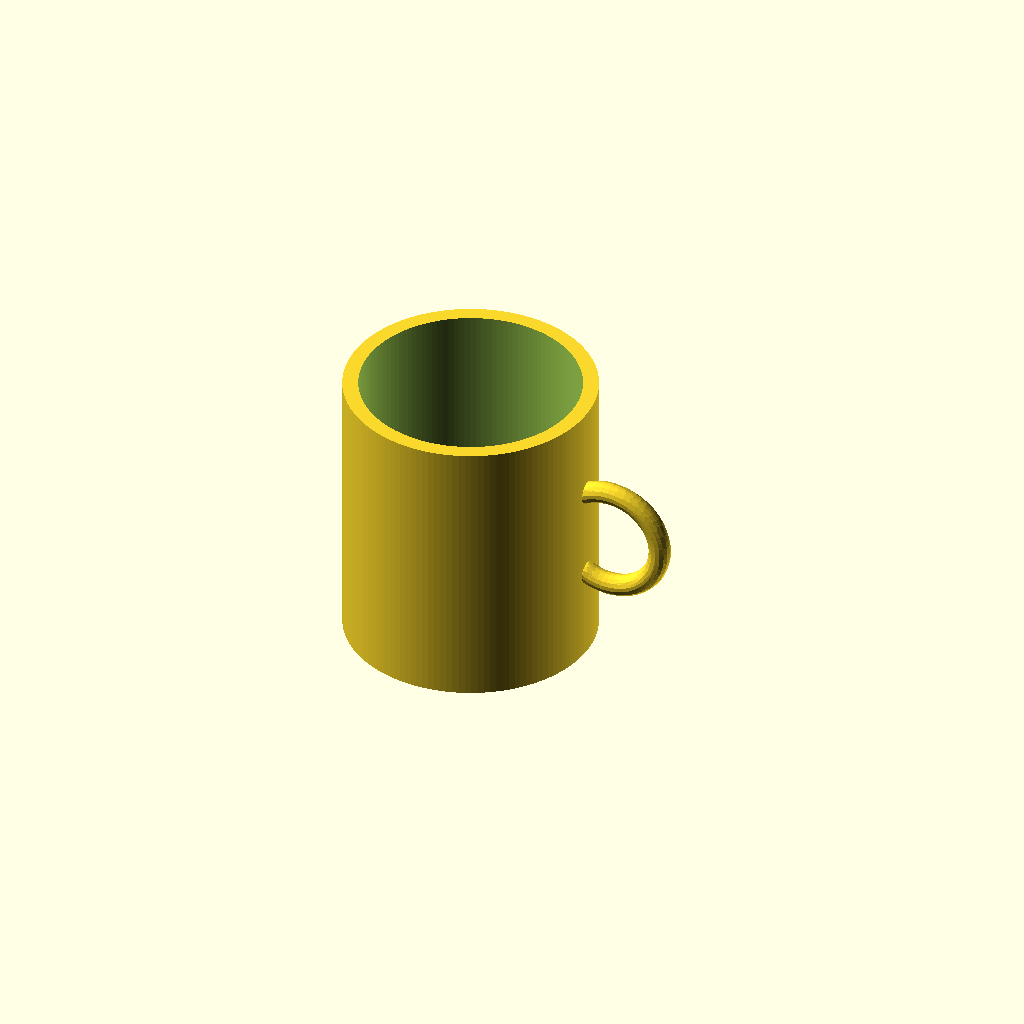
Cell 1 — every parameter at its default value.
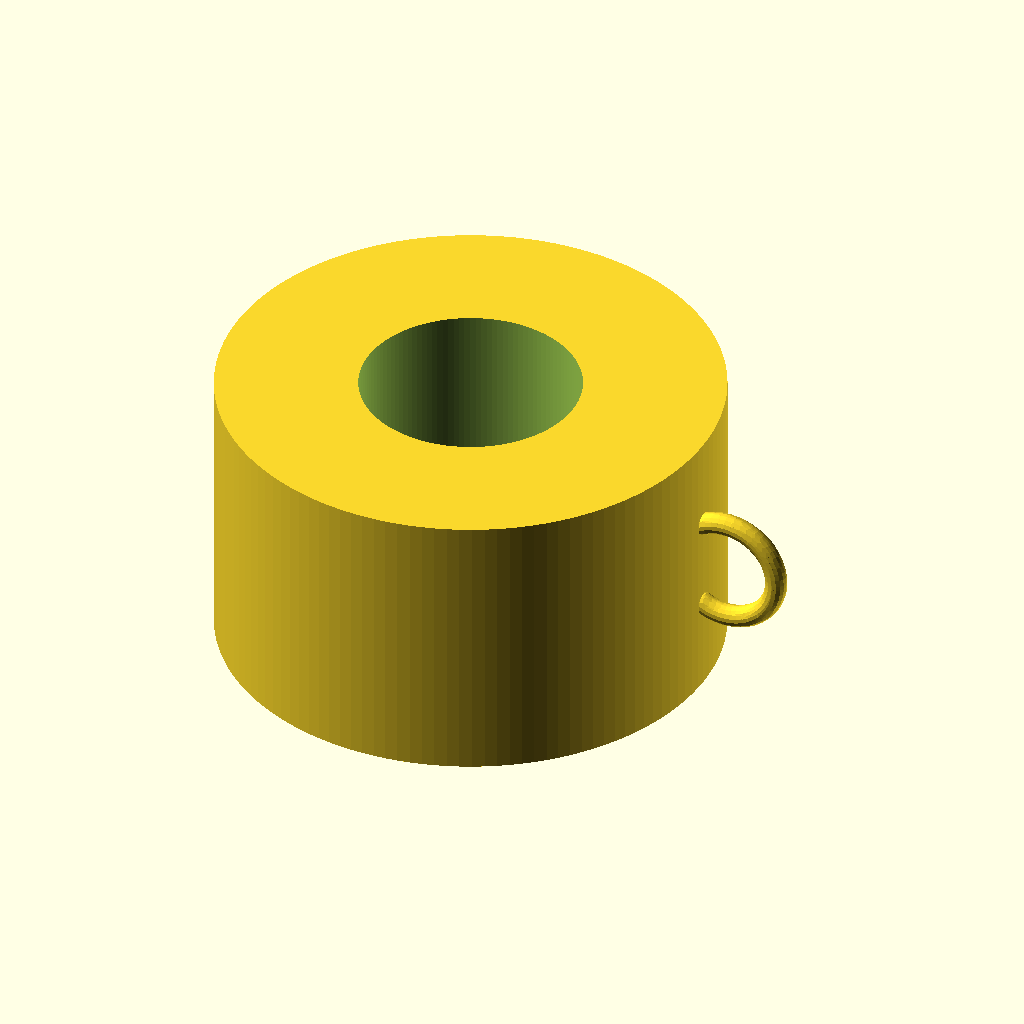
Cell 2: outer_r = 80 (everything else at default).
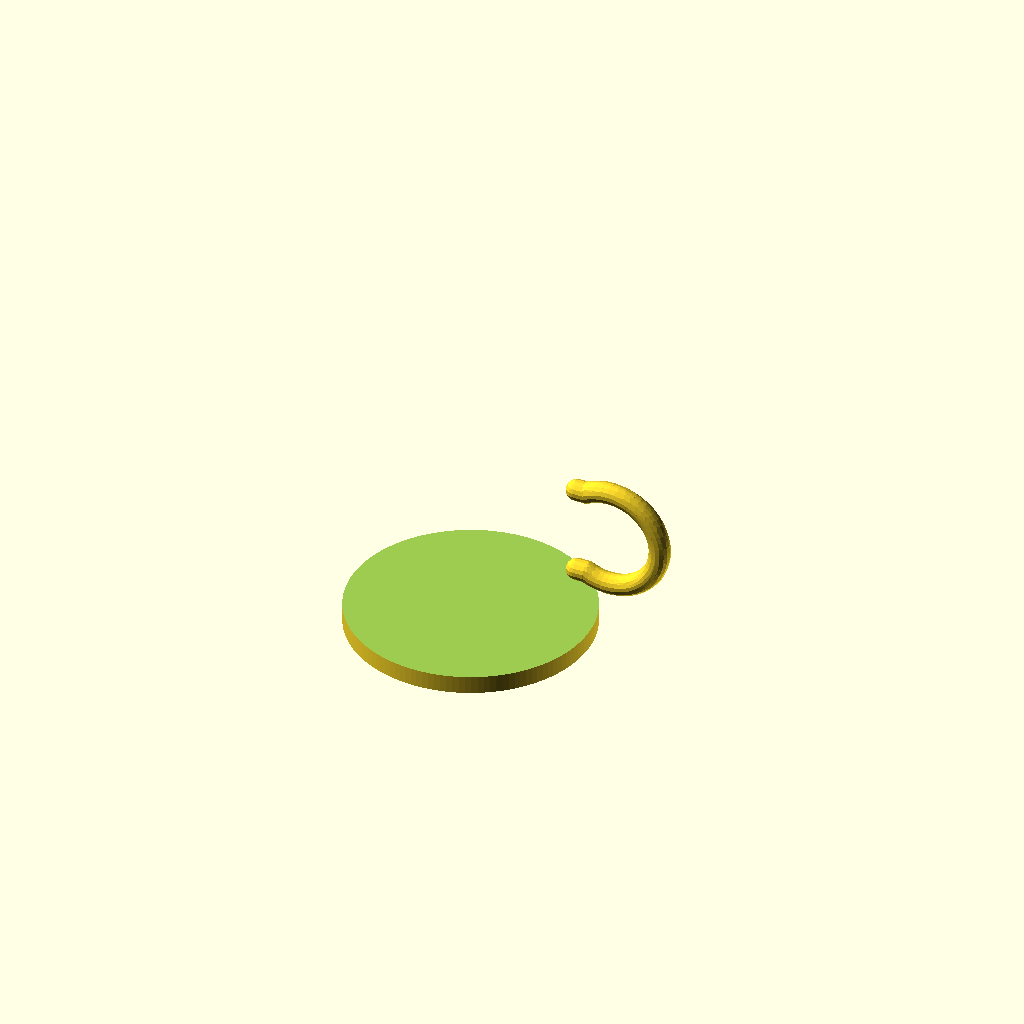
Cell 3 — inner_r set to 70, the other parameters unchanged.
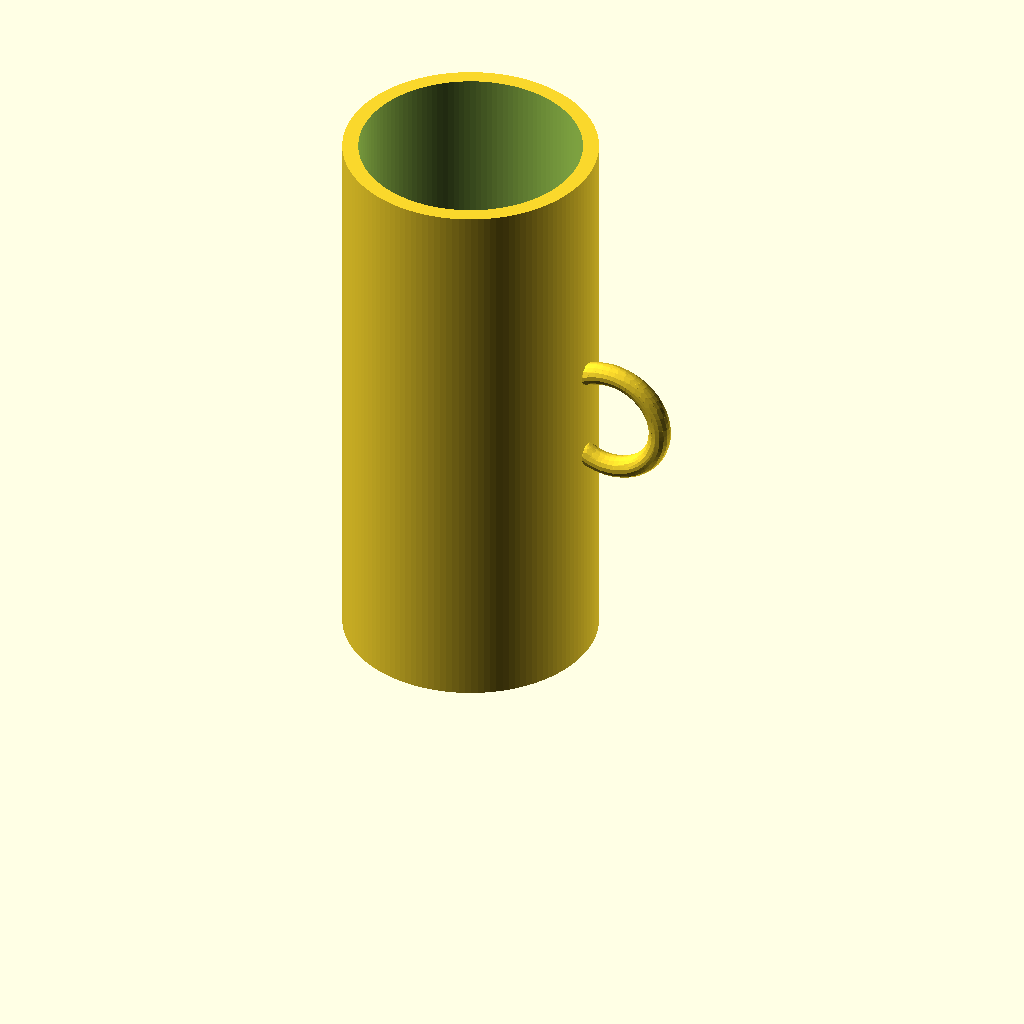
Cell 4 — mug_h set to 180, the other parameters unchanged.
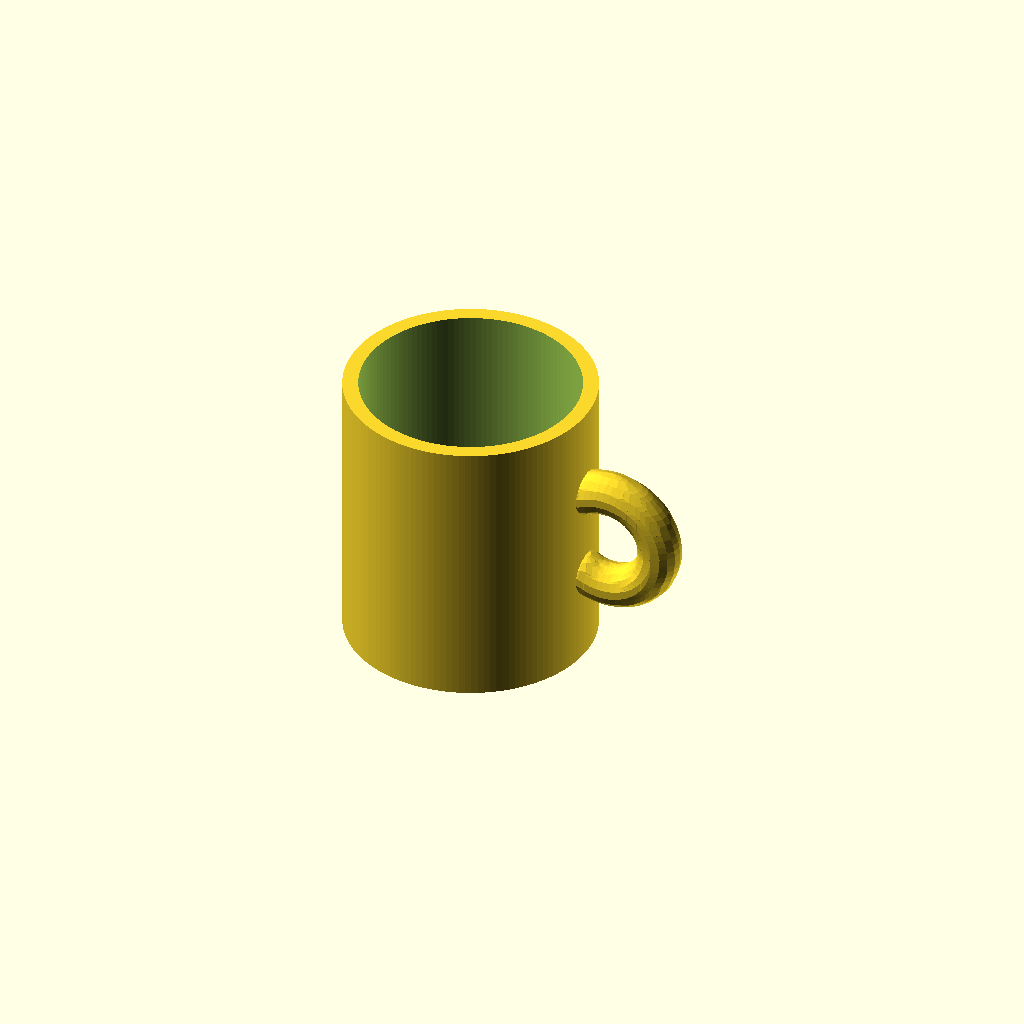
Cell 5 — tube_r set to 7, the other parameters unchanged.
One fixed orthographic camera (rotation 55°, 0°, 25°; colour scheme Cornfield) for every cell.
The OpenSCAD source (results/tier-2-offset-handle-mug/bare_claude-sonnet-4-6-a4d24c9c4473-2026-04-28T10-09-56-078Z/final.scad):
// Mug with handle on +X side

// Parameters
outer_r = 40;       // outer radius = 80mm diameter
inner_r = 35;       // inner radius = 70mm diameter
mug_h   = 90;       // mug height
bot_t   = 6;        // bottom thickness

// Handle parameters
// Inner space: height 30mm, width 25mm
// Handle cross-section tube radius
tube_r  = 3.5;      // handle tube cross-section radius (wall thickness ~3.5mm)

// The handle is a D-shape torus arc on +X side
// Center of the D arc is at x = outer_r (on the mug surface)
// The arc spans 180 degrees (semicircle) facing +X
// Handle inner space: 30mm tall, 25mm wide
// So the arc center is at the mug outer surface, and the loop extends outward

h_space_h = 30;     // inner height of handle space
h_space_w = 25;     // inner width of handle space

// The handle loop:
// Two vertical bars connect at y=0 plane (on +X side of mug)
// separated by h_space_h in Z, centered at mug mid-height
// The outer D-curve has radius = h_space_w / 2 + outer connection offset

// Handle center Z position
handle_z = mug_h / 2;

// The handle consists of:
// 1. A swept D-shape path
// We model the handle as a rotate_extrude arc + two connection bars

// Arc radius for the outer D:
// inner space width = 25mm, tube diameter = 2*tube_r = 7mm
// arc center at x = outer_r (mug surface), arc inner radius ≈ h_space_w/2
// arc center offset from mug axis:
arc_cx = outer_r;  // arc center x (at mug outer surface level)
arc_r  = h_space_w / 2 + tube_r;  // radius of arc centerline = 12.5 + 3.5 = 16

// Vertical bar half-height
bar_half = h_space_h / 2 + tube_r;  // = 18.5

module mug_body() {
    difference() {
        // Outer cylinder
        cylinder(r = outer_r, h = mug_h, center = false, $fn = 128);
        // Inner hollow (starts from bottom thickness)
        translate([0, 0, bot_t])
            cylinder(r = inner_r, h = mug_h - bot_t + 0.1, center = false, $fn = 128);
    }
}

module handle() {
    // The handle is on the +X side
    // It consists of:
    //   - Two vertical straight segments (bars) at x=outer_r, y=0,
    //     from z=handle_z-bar_half to z=handle_z+bar_half (but only the tube length)
    //   - A semicircular arc connecting them on the outside
    //   - The bars connect back into the mug body (embedded in mug wall)

    // We build the handle as:
    // A. Semicircular arc (rotate_extrude of 180 deg) at handle Z mid, but this is for
    //    a torus section — we need a 3D path sweep.
    // 
    // Instead, use hull-based approach for robustness:
    // Place spheres along the path and hull them, or use explicit geometry.
    //
    // Approach: 
    //   Top bar: cylinder from mug surface to arc top
    //   Bottom bar: cylinder from mug surface to arc bottom
    //   Outer arc: half torus (rotate_extrude 180 deg of circle translated)
    //   Connection blobs at joints

    // The arc is a half-torus:
    //   - centered at (arc_cx, 0, handle_z)  -- NO, the arc is in the XY plane per Z slice
    //   - Actually we want a half-torus in the XZ plane... 
    //
    // Let me think differently:
    // The D-handle lives in the XZ plane (y≈0 plane, extended in X and Z).
    // The cross-section of the handle tube is a circle of radius tube_r.
    // The path of the handle centerline is:
    //   - Vertical segment: x=outer_r, y=0, z from (handle_z - h_space_h/2) to (handle_z + h_space_h/2)
    //     But this segment is INSIDE the mug wall — the actual visible bars are from x=outer_r outward
    //   Actually the path:
    //   Bottom attachment: (outer_r, 0, handle_z - h_space_h/2)
    //   Top attachment:    (outer_r, 0, handle_z + h_space_h/2)
    //   Outer arc: semicircle of radius arc_r centered at (outer_r, 0) in XY... 
    //   No — centered at (outer_r, 0, handle_z) sweeping in XZ plane

    // The centerline of the handle:
    // Start: (outer_r, 0, handle_z - h_space_h/2)
    // Go to:  semicircle in the XZ plane around center (outer_r, 0, handle_z)
    //         with radius = h_space_h/2, from bottom to top, bulging in +X direction
    // Wait, that would make the arc radius = h_space_h/2 = 15mm, width = 15mm not 25mm

    // Let me redefine:
    // The handle path in the plane y=0:
    //   Bottom point: A = (outer_r, 0, handle_z - h_space_h/2)
    //   Top point:    B = (outer_r, 0, handle_z + h_space_h/2)
    //   The outer arc connects A to B going through +X
    //   Arc center: C = (outer_r, 0, handle_z)
    //   Arc radius in XZ plane: the arc must reach x = outer_r + h_space_w at midpoint
    //   So arc radius = h_space_w = 25mm (from C to the rightmost point)
    //   But then the arc from C to A has length sqrt(h_space_w^2 + (h_space_h/2)^2) ≠ h_space_w
    //   
    //   For a true semicircle: arc_radius = sqrt((h_space_h/2)^2 + h_space_w^2) ... no
    //   
    //   Actually for D-shape: the straight part is the vertical line x=outer_r,
    //   and the curved part is a semicircle.
    //   For semicircle: diameter = h_space_h, so radius = h_space_h/2 = 15
    //   But then width = radius = 15mm, not 25mm.
    //   
    //   To get width=25 with height=30: use an ellipse, or use a larger arc.
    //   Let's use: arc center at (outer_r + h_space_w - arc_rad, 0, handle_z)
    //   where arc_rad is chosen so the arc passes through A and B and extends to x=outer_r+h_space_w
    //   
    //   Simplest: just use a circular arc where:
    //     - the two endpoints are at (outer_r, 0, handle_z ± h_space_h/2)
    //     - the arc bulges to x = outer_r + h_space_w at z = handle_z
    //   
    //   Arc center at (outer_r - d, 0, handle_z) for some d, radius R:
    //     R^2 = d^2 + (h_space_h/2)^2   [passes through endpoints]
    //     R = d + h_space_w              [reaches x = outer_r + h_space_w]
    //   So: (d + h_space_w)^2 = d^2 + (h_space_h/2)^2
    //       d^2 + 2*d*h_space_w + h_space_w^2 = d^2 + (h_space_h/2)^2
    //       2*d*h_space_w = (h_space_h/2)^2 - h_space_w^2
    //       d = ((h_space_h/2)^2 - h_space_w^2) / (2*h_space_w)
    //       d = (225 - 625) / 50 = -400/50 = -8
    //   So d = -8, R = -8 + 25 = 17
    //   Arc center at (outer_r - (-8), 0, handle_z) = (outer_r + 8, 0, handle_z)
    //   Radius = 17mm
    //   Check: distance from center to endpoint = sqrt(8^2 + 15^2) = sqrt(64+225) = sqrt(289) = 17 ✓
    //   Rightmost point: center_x + R = outer_r + 8 + 17 = outer_r + 25 ✓

    arc_center_x = outer_r + 8;
    arc_center_z = handle_z;
    arc_radius = 17;

    // Angle of endpoints from arc center:
    // endpoint is at (outer_r, handle_z ± h_space_h/2) relative to arc center at (outer_r+8, handle_z)
    // vector from arc_center to bottom endpoint: (-8, -15) in (x,z)
    // angle = atan2(-15, -8) ... but we want angle from +X axis in XZ plane
    // angle_bottom = atan2(-(h_space_h/2), -8) measured from +X of arc
    // In standard: angle from +X axis: atan2(z_component, x_component)
    // bottom endpoint relative to arc center: dx = outer_r - arc_center_x = -8, dz = -15
    // angle_bottom (from +X, CCW in XZ) = atan2(-15, -8) ≈ 180+61.9 = -118.1° or 241.9°
    // top endpoint: dx=-8, dz=+15 → angle_top = atan2(15,-8) ≈ 180-61.9 = 118.1°
    // 
    // The arc from bottom to top going through +X (rightmost point at angle=0):
    // from angle_bottom to angle_top going through 0°
    // That's from -118.1° to +118.1° (total arc = 236.2°) ... that's more than semicircle
    // Hmm, let me reconsider.
    
    // Actually the arc should only be the outer curved part (not enclosing the full D).
    // The D shape: straight vertical line on left (at x=outer_r), arc on right.
    // The arc goes from bottom-right to top-right of the straight line, curving outward.
    
    // Let me just build the handle with linear_extrude / hull approach for simplicity.
    
    // SIMPLIFIED APPROACH using hull of cylinders:
    // We'll create the handle cross-section as a tube (hollow) but since we're doing union
    // with the mug, we just need the solid handle shape.
    
    // Build handle as solid D-ring using rotate_extrude trick won't work for D in XZ plane.
    
    // Use polygon + rotate approach:
    // The handle sweep path is in the XZ plane (y=0).
    // Cross section is a circle of radius tube_r.
    // We approximate the handle as a series of hull() segments.
    
    // Let's use N segments for the arc
    N = 32;
    // arc from angle_start to angle_end (in degrees, in XZ plane, 0=+X, 90=+Z)
    a_bottom = atan2(-(h_space_h/2), -8);  // ≈ -118.07°  → let's use 180+atan2(15,8)
    a_top    = atan2( (h_space_h/2), -8);  // ≈  118.07°

    // Going from a_bottom to a_top through 0° (i.e., through +X direction)
    // a_bottom ≈ -118.07, a_top ≈ 118.07
    // sweep from -118.07 to 118.07 through 0 (the short way going via 0)
    
    a_start = atan2(-(h_space_h/2), -(arc_center_x - outer_r));
    a_end   = atan2( (h_space_h/2), -(arc_center_x - outer_r));
    
    // Build the arc as union of hull'd sphere-pairs
    union() {
        // Arc segments
        for (i = [0:N-1]) {
            a1 = a_start + (a_end - a_start) * i / N;
            a2 = a_start + (a_end - a_start) * (i+1) / N;
            x1 = arc_center_x + arc_radius * cos(a1);
            z1 = arc_center_z + arc_radius * sin(a1);
            x2 = arc_center_x + arc_radius * cos(a2);
            z2 = arc_center_z + arc_radius * sin(a2);
            hull() {
                translate([x1, 0, z1]) sphere(r = tube_r, $fn = 16);
                translate([x2, 0, z2]) sphere(r = tube_r, $fn = 16);
            }
        }
        // Bottom vertical bar: from mug axis connection to arc bottom endpoint
        // bottom arc endpoint:
        bot_x = arc_center_x + arc_radius * cos(a_start);
        bot_z = arc_center_z + arc_radius * sin(a_start);
        top_x = arc_center_x + arc_radius * cos(a_end);
        top_z = arc_center_z + arc_radius * sin(a_end);
        // Connect bottom endpoint to mug surface (embed into mug wall)
        hull() {
            translate([bot_x, 0, bot_z]) sphere(r = tube_r, $fn = 16);
            translate([outer_r - tube_r, 0, bot_z]) sphere(r = tube_r, $fn = 16);
        }
        // Connect top endpoint to mug surface
        hull() {
            translate([top_x, 0, top_z]) sphere(r = tube_r, $fn = 16);
            translate([outer_r - tube_r, 0, top_z]) sphere(r = tube_r, $fn = 16);
        }
    }
}

// Main model
union() {
    mug_body();
    handle();
}
Parameter table extracted from the source (name, type, default, range or options):
outer_r: number, default 40
inner_r: number, default 35
mug_h: number, default 90
bot_t: number, default 6
tube_r: number, default 3.5
h_space_h: number, default 30
h_space_w: number, default 25
